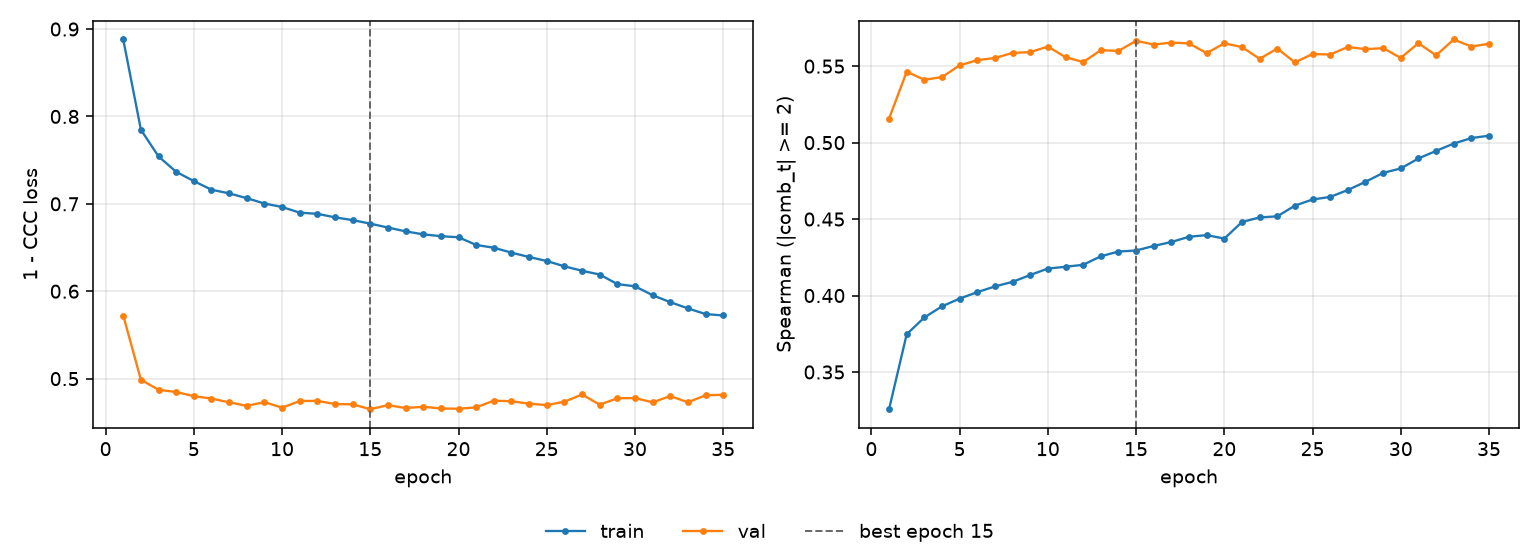

The table this chart was drawn from, first rows:
epoch, tr_loss, vl_loss, tr_sp, vl_sp, is_best
1, 0.8881, 0.5722, 0.3257, 0.5157, False
2, 0.7848, 0.4986, 0.3747, 0.5464, False
3, 0.7542, 0.4873, 0.3856, 0.5411, False
4, 0.7366, 0.4846, 0.3929, 0.5428, False
5, 0.726, 0.48, 0.398, 0.5506, False
6, 0.7161, 0.4771, 0.4022, 0.5539, False
7, 0.712, 0.4729, 0.406, 0.5554, False
8, 0.7065, 0.4689, 0.4089, 0.5587, False
9, 0.7004, 0.4731, 0.4134, 0.5592, False
10, 0.6964, 0.4667, 0.4176, 0.5628, False
11, 0.6899, 0.4743, 0.4188, 0.5559, False
12, 0.6886, 0.4745, 0.4201, 0.5527, False
13, 0.6845, 0.4709, 0.4257, 0.5604, False
14, 0.6813, 0.4705, 0.4288, 0.56, False
15, 0.6773, 0.465, 0.4294, 0.5666, True
16, 0.6729, 0.4697, 0.4324, 0.5641, False
17, 0.6685, 0.4663, 0.435, 0.5654, False
18, 0.6651, 0.4678, 0.4384, 0.5649, False
19, 0.663, 0.4658, 0.4395, 0.5585, False
20, 0.6617, 0.4655, 0.4372, 0.5649, False
21, 0.6529, 0.4671, 0.4481, 0.5625, False
22, 0.6497, 0.4748, 0.4511, 0.5548, False
23, 0.6441, 0.474, 0.4518, 0.5615, False
24, 0.6391, 0.4713, 0.4588, 0.5525, False
25, 0.6346, 0.4697, 0.4628, 0.5579, False
26, 0.6285, 0.4736, 0.4645, 0.5576, False
27, 0.6234, 0.4818, 0.469, 0.5625, False
28, 0.6191, 0.4701, 0.4744, 0.5611, False
29, 0.6082, 0.4775, 0.4802, 0.5618, False
30, 0.6056, 0.4777, 0.4831, 0.5554, False
31, 0.5954, 0.4729, 0.4896, 0.565, False
32, 0.5875, 0.48, 0.4946, 0.557, False
33, 0.5803, 0.4729, 0.4994, 0.5674, False
34, 0.5738, 0.4809, 0.503, 0.5628, False
35, 0.5723, 0.4815, 0.5045, 0.5647, False
